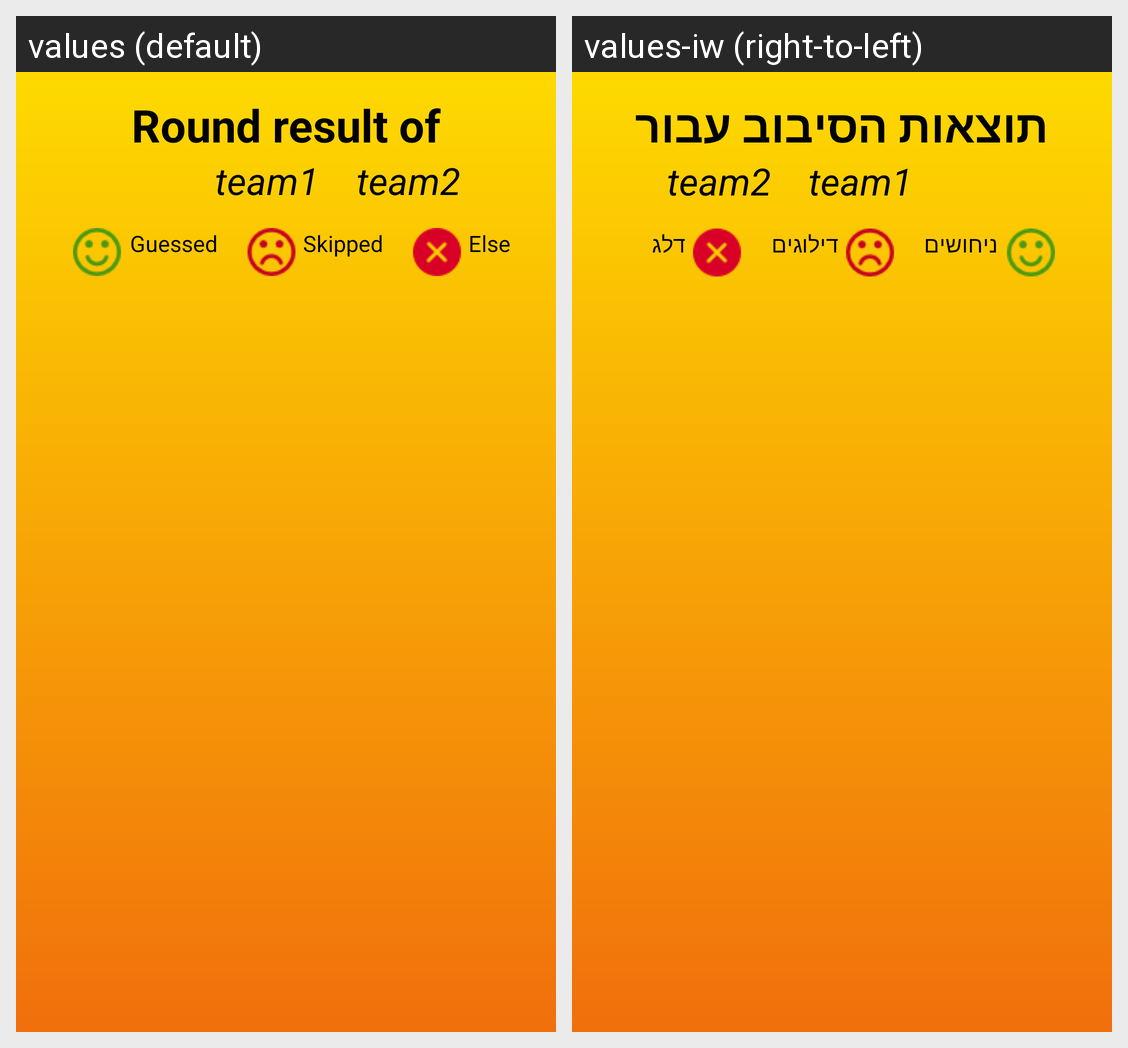

The Android screen above is rendered under two locales of the same app. Produce the string resources it draws, with the default and per-locale values.
Android screen res/layout/activity_round_results.xml rendered under 2 locales, left to right: values (default), values-iw (right-to-left). Device: Nexus 5 (rendered at 1080×1920; each locale shown at half size, 540×960, under a caption strip naming it); theme Theme.AppCompat.DayNight.DarkActionBar.
Strings drawn on this screen, with the default value and each locale's value (text and hints the layout hard-codes, and strings that could not be matched under every locale, appear in the picture but are not listed):

roundResult
  values: Round result of
  values-iw: תוצאות הסיבוב עבור

guessed
  values: Guessed
  values-iw: ניחושים

skipped
  values: Skipped
  values-iw: דילוגים

Else
  values: Else
  values-iw: דלג
